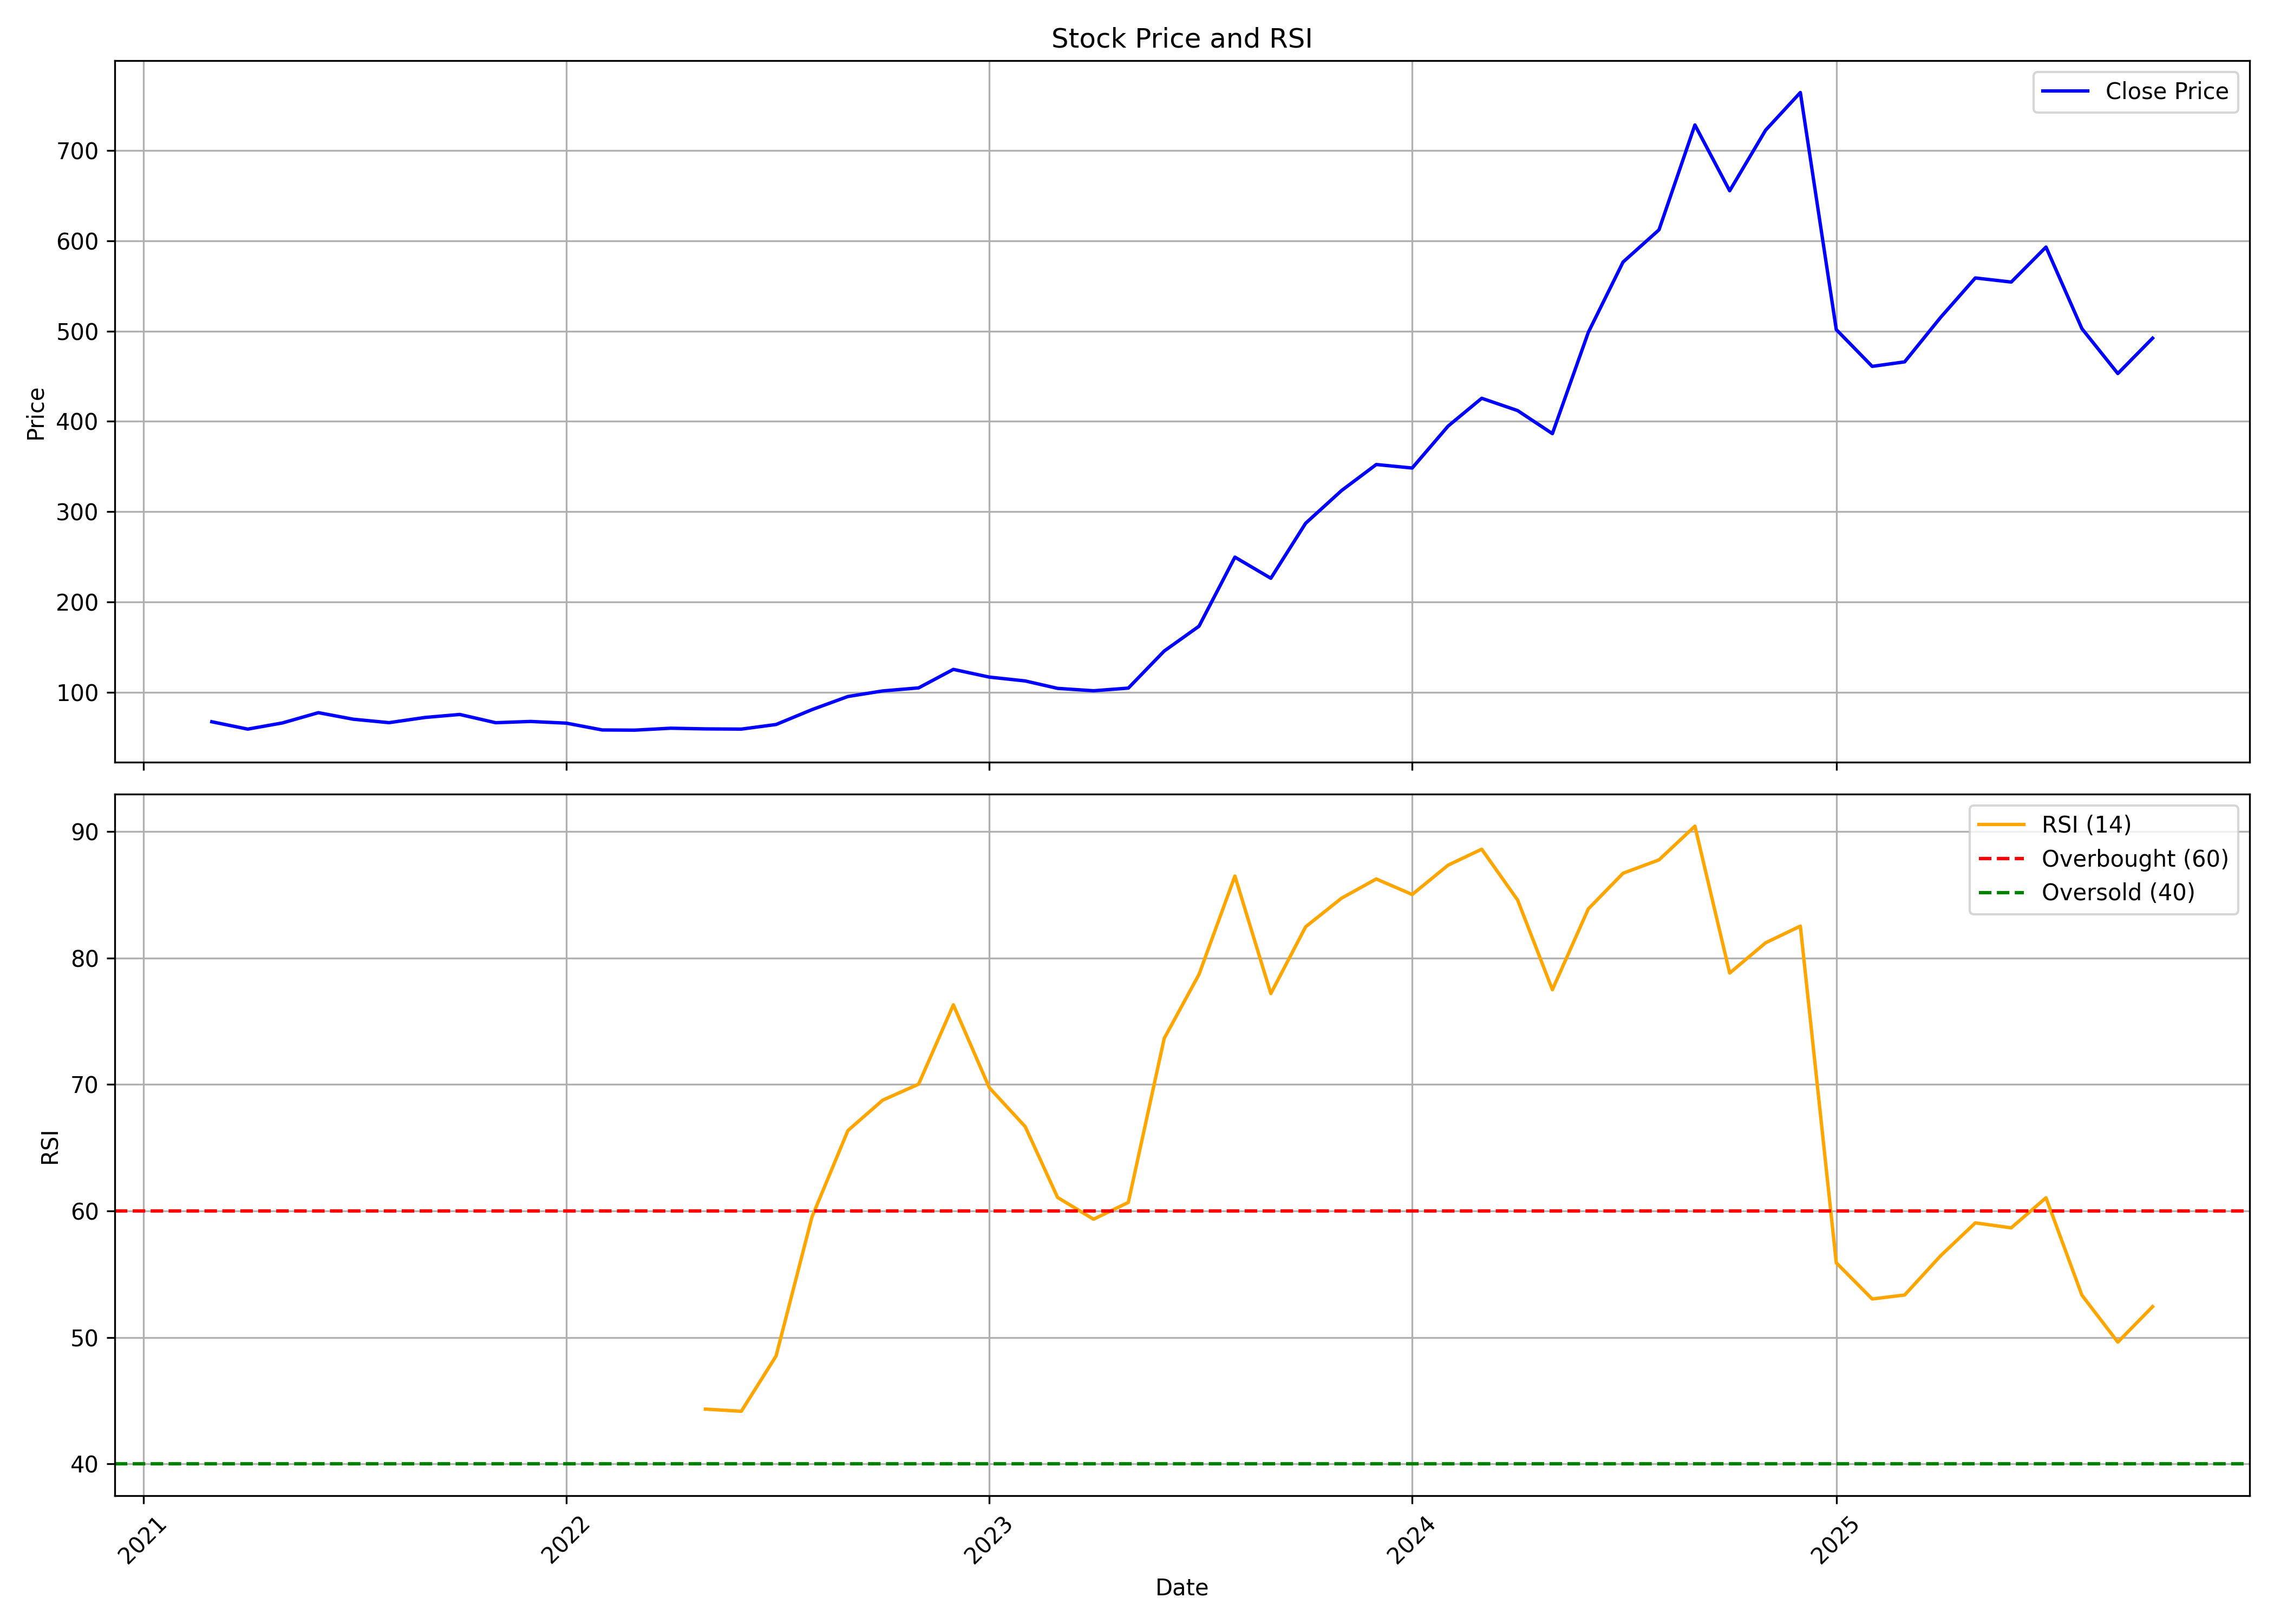

The data file committed next to this chart (first rows):
, date, symbol, open, high, low, close, volume, rsi
0, 2021-03-01, KALYANKJIL, 73.35, 80.35, 67.1, 67.55, 67173420, 
1, 2021-04-01, KALYANKJIL, 68.05, 74.4, 59.27, 59.42, 45047851, 
2, 2021-05-01, KALYANKJIL, 59.22, 72.11, 55.85, 66.26, 76656407, 
3, 2021-06-01, KALYANKJIL, 66.46, 89.03, 66.46, 77.62, 98689455, 
4, 2021-07-01, KALYANKJIL, 77.57, 78.96, 69.73, 70.38, 30656520, 
5, 2021-08-01, KALYANKJIL, 71.57, 75.09, 60.51, 66.56, 41723147, 
6, 2021-09-01, KALYANKJIL, 66.86, 73.8, 63.98, 72.31, 30040674, 
7, 2021-10-01, KALYANKJIL, 72.21, 81.19, 69.63, 75.63, 57036640, 
8, 2021-11-01, KALYANKJIL, 75.68, 82.93, 63.93, 66.51, 35450036, 
9, 2021-12-01, KALYANKJIL, 67.15, 71.96, 64.18, 67.9, 16180915, 
10, 2022-01-01, KALYANKJIL, 68.2, 75.29, 62.89, 66.01, 23709423, 
11, 2022-02-01, KALYANKJIL, 66.71, 70.92, 55.2, 58.47, 23496188, 
12, 2022-03-01, KALYANKJIL, 58.47, 63.48, 57.23, 58.28, 19694507, 
13, 2022-04-01, KALYANKJIL, 59.22, 66.51, 58.67, 60.41, 15649615, 
14, 2022-05-01, KALYANKJIL, 59.86, 67.15, 54.71, 59.66, 23170033, 44.33
15, 2022-06-01, KALYANKJIL, 59.71, 61.45, 54.61, 59.42, 6626649, 44.16
16, 2022-07-01, KALYANKJIL, 58.03, 66.56, 57.58, 64.53, 19274428, 48.53
17, 2022-08-01, KALYANKJIL, 64.53, 83.52, 64.48, 80.99, 84781775, 59.53
18, 2022-09-01, KALYANKJIL, 80.94, 100.6, 79.35, 95.52, 133479801, 66.36
19, 2022-10-01, KALYANKJIL, 96.12, 107.8, 92.85, 101.7, 153309415, 68.76
20, 2022-11-01, KALYANKJIL, 102.5, 108.7, 89.57, 105, 85011172, 70.03
21, 2022-12-01, KALYANKJIL, 106.1, 133.1, 103.5, 125.5, 164888427, 76.3
22, 2023-01-01, KALYANKJIL, 125.6, 126.7, 102.2, 117, 70104600, 69.75
23, 2023-02-01, KALYANKJIL, 118.3, 121, 102.7, 112.7, 61825439, 66.67
24, 2023-03-01, KALYANKJIL, 113.4, 123.6, 104.2, 104.5, 136740839, 61.06
25, 2023-04-01, KALYANKJIL, 105.6, 106.7, 100.1, 101.9, 39687309, 59.35
26, 2023-05-01, KALYANKJIL, 101.9, 110.5, 101.9, 104.8, 53949682, 60.67
27, 2023-06-01, KALYANKJIL, 104.8, 147.4, 104.1, 145.9, 194049561, 73.65
28, 2023-07-01, KALYANKJIL, 145.9, 186, 139.4, 173.3, 211377928, 78.71
29, 2023-08-01, KALYANKJIL, 174.3, 258.9, 161.3, 249.8, 130718403, 86.49
30, 2023-09-01, KALYANKJIL, 254.6, 260.6, 201.8, 226.4, 70726998, 77.2
31, 2023-10-01, KALYANKJIL, 226.4, 308.2, 220.5, 287.2, 94530068, 82.47
32, 2023-11-01, KALYANKJIL, 287.5, 357.3, 284.7, 323.4, 72822921, 84.74
33, 2023-12-01, KALYANKJIL, 323.2, 360.1, 309.4, 352.3, 46224136, 86.26
34, 2024-01-01, KALYANKJIL, 353.3, 393, 341.2, 348.4, 54512905, 85.03
35, 2024-02-01, KALYANKJIL, 356.7, 407.6, 320.3, 394.8, 86681716, 87.35
36, 2024-03-01, KALYANKJIL, 396.5, 436.7, 350.3, 425.6, 42353072, 88.61
37, 2024-04-01, KALYANKJIL, 435.7, 447.4, 394.8, 412, 37565763, 84.59
38, 2024-05-01, KALYANKJIL, 412, 417.8, 375.1, 386.5, 26770221, 77.5
39, 2024-06-01, KALYANKJIL, 392, 543.2, 334.3, 498.6, 68179717, 83.89
40, 2024-07-01, KALYANKJIL, 501.7, 630.3, 480.5, 576.4, 60378157, 86.71
41, 2024-08-01, KALYANKJIL, 581.7, 621.7, 513.3, 612, 129110442, 87.77
42, 2024-09-01, KALYANKJIL, 615.6, 784, 614.2, 728.1, 213141603, 90.43
43, 2024-10-01, KALYANKJIL, 729, 770.7, 648.7, 655.2, 144201118, 78.81
44, 2024-11-01, KALYANKJIL, 668, 734.7, 630.6, 722.3, 159139010, 81.21
45, 2024-12-01, KALYANKJIL, 720.4, 782.2, 699, 764, 94158994, 82.53
46, 2025-01-01, KALYANKJIL, 757.8, 793.1, 419.4, 501.6, 568076838, 55.9
47, 2025-02-01, KALYANKJIL, 500.5, 592.3, 451.2, 460.9, 363684008, 53.04
48, 2025-03-01, KALYANKJIL, 462.7, 499.2, 398.2, 465.9, 192588855, 53.35
49, 2025-04-01, KALYANKJIL, 466.1, 543.8, 441.8, 515, 157930342, 56.45
50, 2025-05-01, KALYANKJIL, 515, 574.2, 492.2, 558.8, 81600276, 59.06
51, 2025-06-01, KALYANKJIL, 559.3, 565.5, 500.9, 554.2, 72386158, 58.66
52, 2025-07-01, KALYANKJIL, 555.9, 615.9, 551.5, 593, 93535383, 61.04
53, 2025-08-01, KALYANKJIL, 592.3, 614.2, 491.5, 502.7, 143642312, 53.34
54, 2025-09-01, KALYANKJIL, 501.5, 533.3, 441, 453, 102220585, 49.62
55, 2025-10-01, KALYANKJIL, 457.7, 502.5, 455.5, 492.1, 47033502, 52.43
